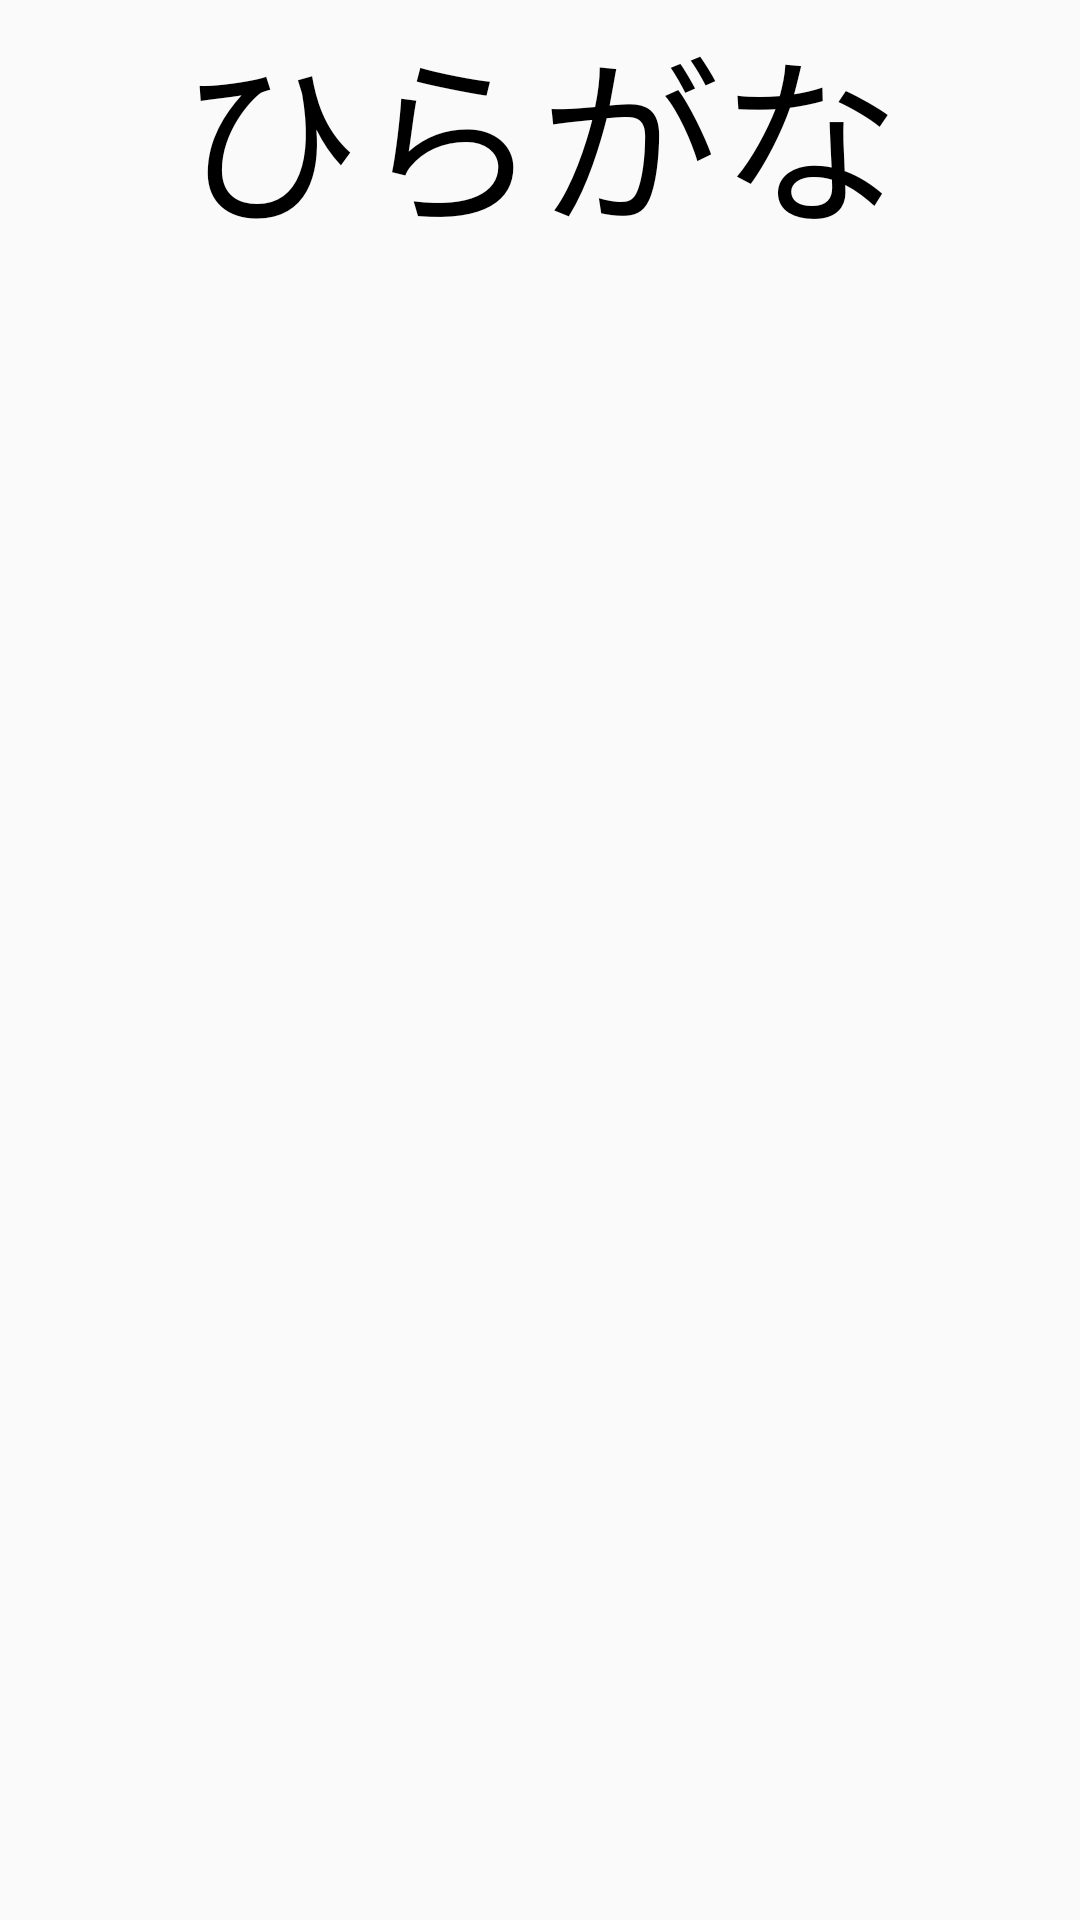

Layout XML and referenced resources for this Android screen:
<!-- AndroidManifest.xml: application theme AppTheme -->
<!-- res/layout/menu_list.xml -->
<?xml version="1.0" encoding="utf-8"?>
<LinearLayout xmlns:android="http://schemas.android.com/apk/res/android"
    android:orientation="vertical"
    android:layout_width="match_parent"
    android:layout_height="match_parent">

    <TextView
        android:layout_width="match_parent"
        android:layout_height="wrap_content"
        android:gravity="center"
        android:text="ひらがな"
        android:textSize="60dp"
        android:textColor="@color/black"
        android:id="@+id/textView" />

    <ListView
        android:id="@+id/menu_list"
        android:layout_width="match_parent"
        android:layout_height="match_parent" />
</LinearLayout>
<!-- resources referenced by this layout -->
<resources>
  <color name="black">#000000</color>
  <style name="AppTheme" parent="Theme.AppCompat.Light.DarkActionBar">
  
          <item name="colorPrimary">@color/colorPrimary</item>
          <item name="colorPrimaryDark">@color/colorPrimaryDark</item>
          <item name="colorAccent">@color/colorAccent</item>
          <item name="colorButtonNormal">#ef5350</item>
  
  
      </style>
  <color name="colorPrimary">#f44336</color>
  <color name="colorPrimaryDark">#d32f2f</color>
  <color name="colorAccent">#FF4081</color>
</resources>
